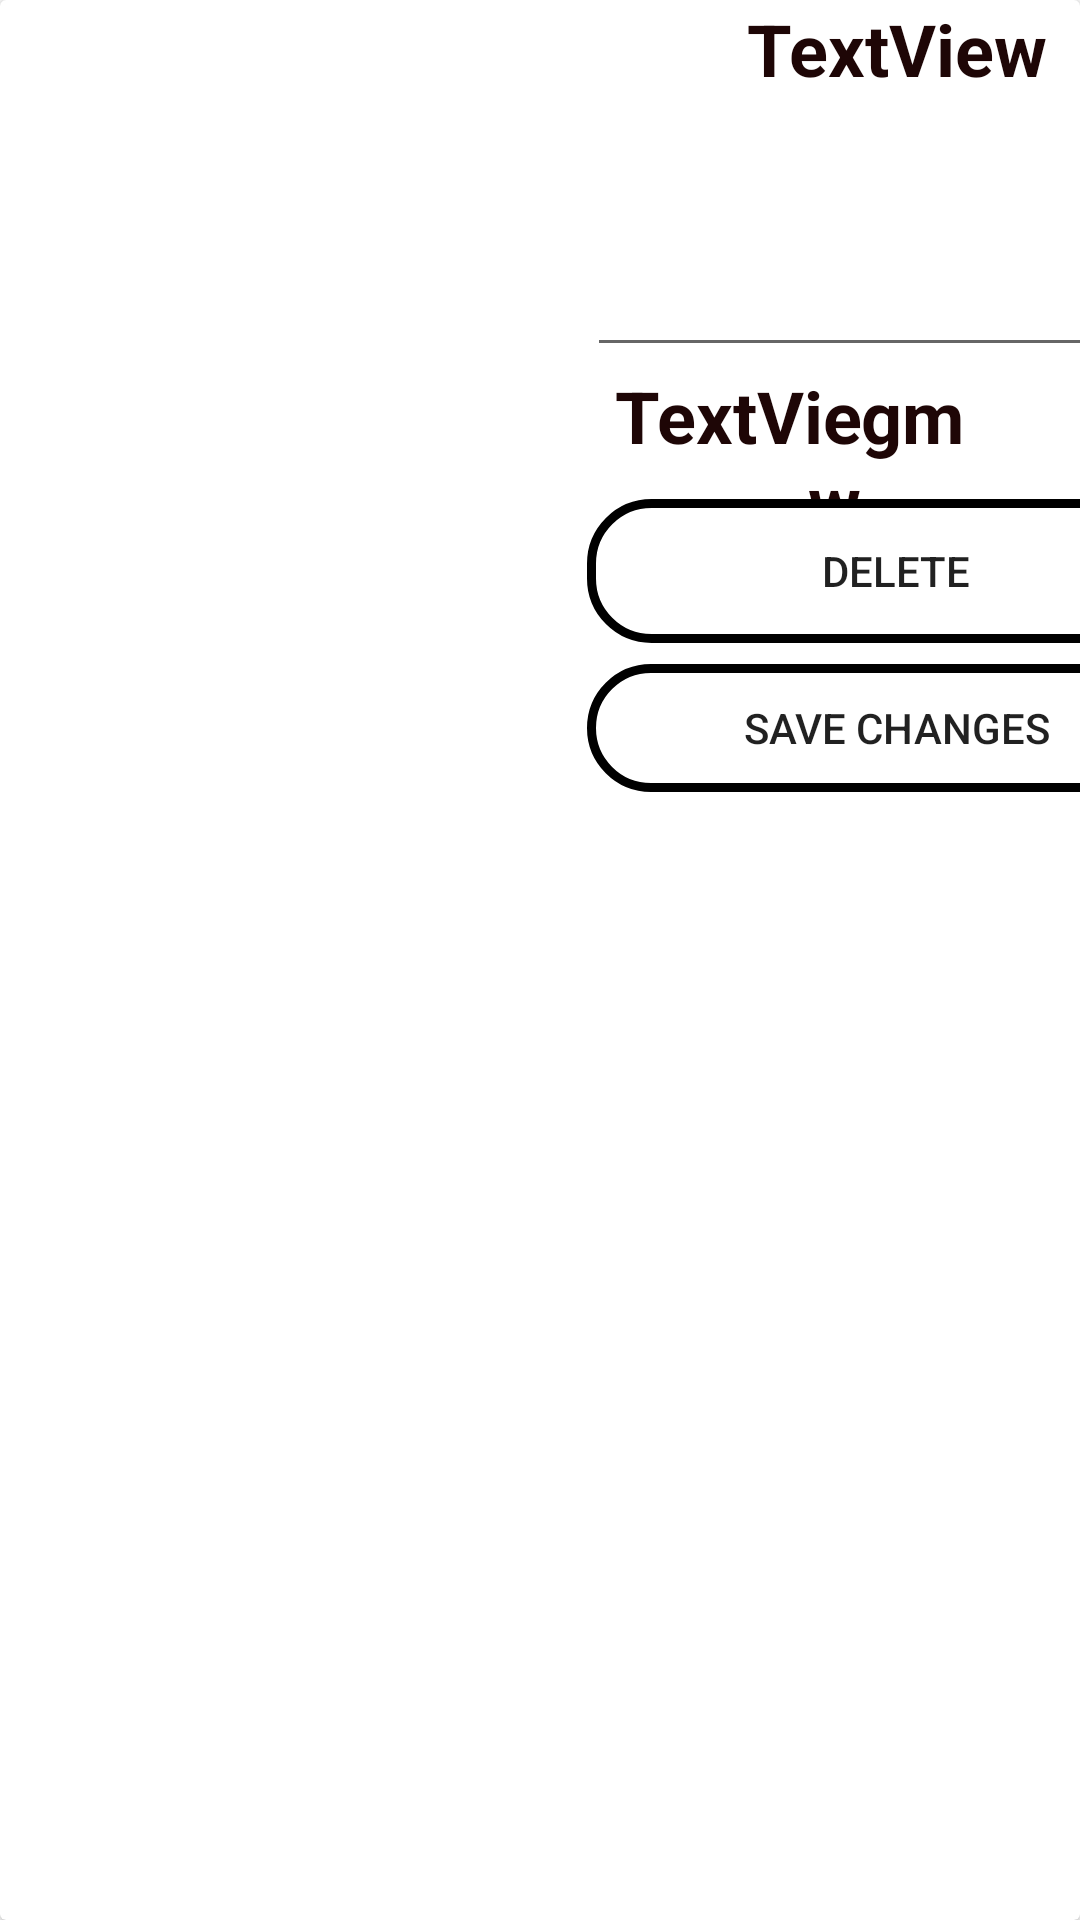

The Android layout XML behind this screen, and the referenced resources:
<!-- AndroidManifest.xml: application theme Theme.TheCakeCorner -->
<!-- res/layout/ad_singledata.xml -->
<?xml version="1.0" encoding="utf-8"?>
<androidx.cardview.widget.CardView xmlns:android="http://schemas.android.com/apk/res/android"
    xmlns:app="http://schemas.android.com/apk/res-auto"
    android:layout_width="match_parent"
    android:layout_height="match_parent">

    <LinearLayout
        android:layout_width="402dp"
        android:layout_height="264dp"
        android:orientation="horizontal">

        <ImageView
            android:id="@+id/imageView4"
            android:layout_width="391dp"
            android:layout_height="match_parent"
            android:layout_weight="1"
            android:scaleType="fitXY"
            app:srcCompat="@drawable/baseline_add_24" />

        <LinearLayout
            android:layout_width="match_parent"
            android:layout_height="match_parent"
            android:layout_weight="1"
            android:orientation="vertical">

            <TextView
                android:id="@+id/textView16"
                android:layout_width="match_parent"
                android:layout_height="81dp"
                android:text="TextView"
                android:textAlignment="center"
                android:textColor="#1E0606"
                android:textSize="24sp"
                android:textStyle="bold" />

            <EditText
                android:id="@+id/editTextTextPersonName9"
                android:layout_width="match_parent"
                android:layout_height="wrap_content"
                android:ems="10"
                android:inputType="textPersonName"
                android:textColor="#EF2D2D" />

            <LinearLayout
                android:layout_width="match_parent"
                android:layout_height="44dp"
                android:orientation="horizontal">

                <TextView
                    android:id="@+id/textView23"
                    android:layout_width="121dp"
                    android:layout_height="match_parent"
                    android:layout_weight="1"
                    android:text="TextView"
                    android:textAlignment="viewEnd"
                    android:textColor="#1E0606"
                    android:textSize="24sp"
                    android:textStyle="bold" />

                <TextView
                    android:id="@+id/textView21"
                    android:layout_width="115dp"
                    android:layout_height="match_parent"
                    android:text="gm"
                    android:textAlignment="viewStart"
                    android:textColor="#1E0606"
                    android:textSize="24sp"
                    android:textStyle="bold" />
            </LinearLayout>

            <Button
                android:id="@+id/button12"
                android:layout_width="match_parent"
                android:layout_height="wrap_content"
                android:background="@drawable/shaper"
                android:text="delete" />

            <TextView
                android:id="@+id/textView22"
                android:layout_width="match_parent"
                android:layout_height="7dp" />

            <Button
                android:id="@+id/button7"
                android:layout_width="match_parent"
                android:layout_height="wrap_content"
                android:background="@drawable/shaper"
                android:text="Save changes" />

        </LinearLayout>

    </LinearLayout>
</androidx.cardview.widget.CardView>
<!-- resources referenced by this layout -->
<resources>
  <!-- drawable shaper (drawable) -->
  <?xml version="1.0" encoding="utf-8"?>
  <shape xmlns:android="http://schemas.android.com/apk/res/android"  android:shape="rectangle" >
  <stroke android:width="3dp" android:color="@color/black"/>
      <corners android:radius="20dp"/>
  </shape>
  <style name="Theme.TheCakeCorner" parent="Theme.MaterialComponents.DayNight.NoActionBar">
          
          <item name="colorPrimary">#952C0A</item>
          <item name="colorPrimaryVariant">@color/purple_700</item>
          <item name="colorOnPrimary">@color/white</item>
          
          <item name="colorSecondary">@color/teal_200</item>
          <item name="colorSecondaryVariant">@color/teal_700</item>
          <item name="colorOnSecondary">@color/black</item>
          
          <item name="android:statusBarColor">?attr/colorPrimaryVariant</item>
          
      </style>
  <!-- not gathered from this repository: default colours our renderer supplied (Android Studio template values) -->
  <color name="purple_700">#FF3700B3</color>
  <color name="teal_200">#FF03DAC5</color>
  <color name="teal_700">#FF018786</color>
  <color name="black">#FF000000</color>
  <color name="white">#FFFFFFFF</color>
</resources>
